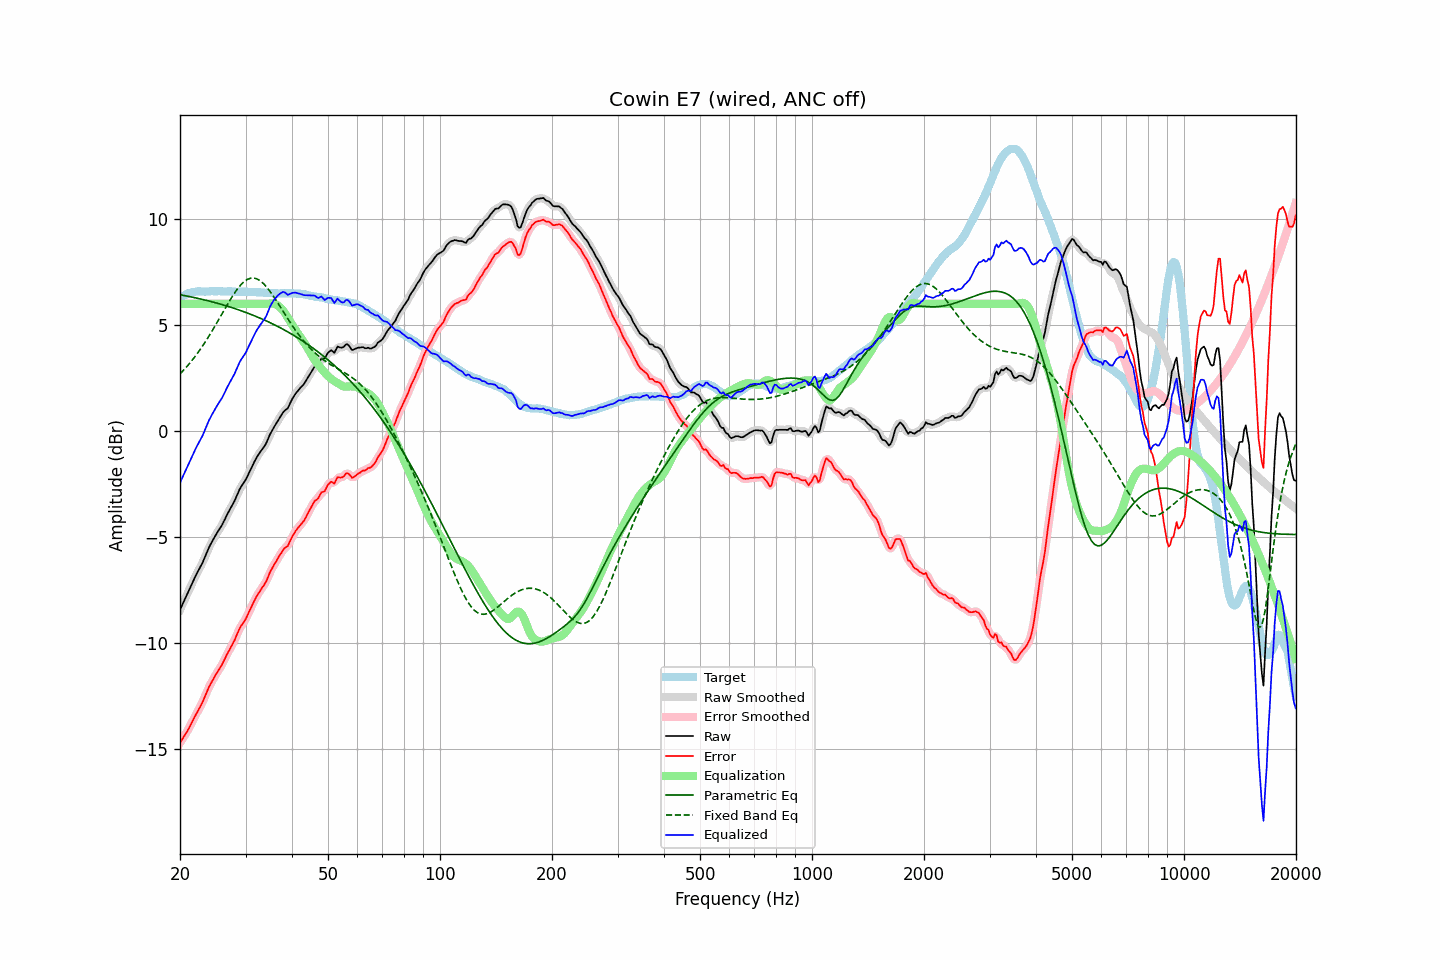

The table this chart was drawn from, first rows:
frequency, raw, error, smoothed, error_smoothed, equalization, parametric_eq, fixed_band_eq, equalized_raw, equalized_smoothed, target
20.00, -8.44, -14.72, -8.44, -14.72, 6.00, 6.43, 2.69, -2.44, -2.44, 6.28
20.20, -8.27, -14.60, -8.28, -14.61, 6.00, 6.42, 2.77, -2.27, -2.28, 6.33
20.40, -8.11, -14.49, -8.11, -14.49, 6.00, 6.40, 2.85, -2.11, -2.11, 6.38
20.61, -7.95, -14.35, -7.95, -14.36, 6.00, 6.39, 2.93, -1.95, -1.95, 6.41
20.81, -7.78, -14.24, -7.78, -14.24, 6.00, 6.37, 3.02, -1.78, -1.78, 6.46
21.02, -7.61, -14.11, -7.62, -14.11, 6.00, 6.36, 3.10, -1.61, -1.62, 6.50
21.23, -7.45, -13.97, -7.45, -13.97, 6.00, 6.34, 3.19, -1.45, -1.45, 6.52
21.44, -7.28, -13.82, -7.28, -13.82, 6.00, 6.33, 3.29, -1.28, -1.28, 6.53
21.66, -7.12, -13.67, -7.12, -13.67, 6.00, 6.31, 3.38, -1.12, -1.12, 6.55
21.87, -6.95, -13.52, -6.95, -13.52, 6.00, 6.30, 3.48, -0.95, -0.95, 6.56
22.09, -6.79, -13.38, -6.80, -13.38, 6.00, 6.28, 3.58, -0.79, -0.80, 6.58
22.31, -6.65, -13.24, -6.65, -13.24, 6.00, 6.26, 3.68, -0.65, -0.65, 6.59
22.54, -6.51, -13.10, -6.51, -13.10, 6.00, 6.24, 3.79, -0.51, -0.51, 6.59
22.76, -6.36, -12.95, -6.37, -12.96, 6.00, 6.23, 3.90, -0.36, -0.37, 6.59
22.99, -6.23, -12.81, -6.21, -12.80, 6.00, 6.21, 4.01, -0.23, -0.21, 6.58
23.22, -6.05, -12.62, -6.05, -12.63, 6.00, 6.19, 4.12, -0.05, -0.05, 6.58
23.45, -5.86, -12.44, -5.87, -12.45, 6.00, 6.17, 4.24, 0.14, 0.13, 6.58
23.69, -5.69, -12.28, -5.68, -12.27, 6.00, 6.15, 4.36, 0.31, 0.32, 6.59
23.92, -5.50, -12.09, -5.51, -12.10, 6.00, 6.13, 4.48, 0.50, 0.49, 6.59
24.16, -5.35, -11.95, -5.35, -11.95, 6.00, 6.12, 4.60, 0.65, 0.65, 6.60
24.40, -5.21, -11.82, -5.21, -11.81, 6.00, 6.10, 4.73, 0.79, 0.79, 6.61
24.65, -5.08, -11.67, -5.07, -11.67, 6.00, 6.08, 4.86, 0.92, 0.93, 6.59
24.89, -4.94, -11.54, -4.94, -11.54, 6.00, 6.06, 4.98, 1.06, 1.06, 6.59
25.14, -4.81, -11.41, -4.82, -11.41, 6.00, 6.03, 5.12, 1.19, 1.18, 6.59
25.39, -4.69, -11.29, -4.70, -11.29, 6.00, 6.01, 5.25, 1.31, 1.30, 6.60
25.65, -4.58, -11.18, -4.58, -11.17, 6.00, 5.99, 5.38, 1.42, 1.42, 6.60
25.91, -4.46, -11.05, -4.45, -11.04, 6.00, 5.97, 5.51, 1.54, 1.55, 6.59
26.16, -4.31, -10.90, -4.31, -10.90, 6.00, 5.95, 5.65, 1.69, 1.69, 6.59
26.43, -4.16, -10.74, -4.16, -10.74, 6.00, 5.93, 5.78, 1.84, 1.84, 6.59
26.69, -3.99, -10.58, -4.00, -10.59, 6.00, 5.90, 5.91, 2.01, 2.00, 6.59
26.96, -3.85, -10.44, -3.85, -10.44, 6.00, 5.88, 6.04, 2.15, 2.15, 6.59
27.23, -3.71, -10.30, -3.70, -10.30, 6.00, 5.85, 6.16, 2.29, 2.30, 6.59
27.50, -3.57, -10.16, -3.57, -10.16, 6.00, 5.83, 6.29, 2.43, 2.43, 6.59
27.77, -3.43, -10.01, -3.43, -10.02, 6.00, 5.81, 6.41, 2.57, 2.57, 6.58
28.05, -3.29, -9.87, -3.28, -9.86, 6.00, 5.78, 6.52, 2.71, 2.72, 6.58
28.33, -3.11, -9.68, -3.12, -9.69, 6.00, 5.76, 6.63, 2.89, 2.88, 6.57
28.62, -2.95, -9.51, -2.94, -9.51, 6.00, 5.73, 6.73, 3.05, 3.06, 6.57
28.90, -2.76, -9.34, -2.78, -9.35, 6.00, 5.70, 6.83, 3.24, 3.22, 6.57
29.19, -2.63, -9.20, -2.64, -9.21, 6.00, 5.68, 6.91, 3.37, 3.36, 6.56
29.48, -2.52, -9.11, -2.52, -9.09, 6.00, 5.65, 6.99, 3.48, 3.48, 6.58
29.78, -2.41, -8.98, -2.41, -8.98, 6.00, 5.62, 7.06, 3.59, 3.59, 6.57
30.08, -2.29, -8.86, -2.28, -8.85, 6.00, 5.59, 7.11, 3.71, 3.72, 6.58
30.38, -2.13, -8.69, -2.13, -8.70, 6.00, 5.57, 7.16, 3.87, 3.87, 6.57
30.68, -1.97, -8.53, -1.97, -8.53, 6.00, 5.54, 7.19, 4.03, 4.03, 6.56
30.99, -1.81, -8.37, -1.81, -8.37, 6.00, 5.51, 7.21, 4.19, 4.19, 6.56
31.30, -1.65, -8.21, -1.65, -8.21, 6.00, 5.48, 7.22, 4.35, 4.35, 6.56
31.61, -1.50, -8.05, -1.49, -8.05, 6.00, 5.45, 7.22, 4.50, 4.51, 6.56
31.93, -1.35, -7.90, -1.35, -7.90, 6.00, 5.42, 7.20, 4.65, 4.65, 6.56
32.24, -1.21, -7.76, -1.22, -7.77, 6.00, 5.38, 7.17, 4.79, 4.78, 6.54
32.57, -1.10, -7.65, -1.09, -7.64, 6.00, 5.35, 7.13, 4.90, 4.91, 6.55
32.89, -0.98, -7.53, -0.98, -7.53, 6.00, 5.32, 7.08, 5.02, 5.02, 6.55
33.22, -0.87, -7.41, -0.88, -7.42, 6.00, 5.29, 7.02, 5.13, 5.12, 6.53
33.55, -0.77, -7.31, -0.78, -7.31, 6.00, 5.25, 6.95, 5.23, 5.22, 6.53
33.89, -0.67, -7.18, -0.65, -7.18, 6.00, 5.22, 6.87, 5.33, 5.35, 6.52
34.23, -0.52, -7.04, -0.51, -7.03, 6.00, 5.18, 6.78, 5.48, 5.49, 6.53
34.57, -0.33, -6.85, -0.34, -6.85, 6.01, 5.15, 6.69, 5.67, 5.67, 6.51
34.92, -0.16, -6.67, -0.17, -6.68, 6.02, 5.11, 6.59, 5.86, 5.85, 6.51
35.27, -0.02, -6.52, -0.02, -6.52, 6.02, 5.08, 6.48, 6.01, 6.01, 6.51
35.62, 0.11, -6.39, 0.12, -6.39, 6.02, 5.04, 6.37, 6.13, 6.13, 6.50
35.97, 0.25, -6.25, 0.24, -6.26, 5.99, 5.00, 6.26, 6.24, 6.24, 6.50
... 635 more rows
